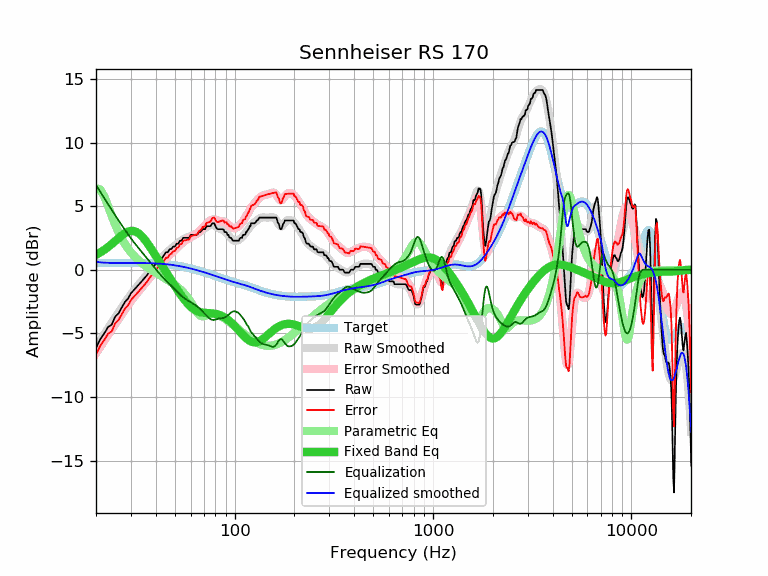

Source data for this figure (header and first rows):
frequency, raw, error, smoothed, error_smoothed, equalization, parametric_eq, equalized_raw, equalized_smoothed, target
20, -6.15, -6.67, -6.05, -6.57, 6.67, 1.17, 0.52, 0.62, 0.52
21, -5.47, -5.99, -5.55, -6.07, 6.13, 1.36, 0.66, 0.58, 0.52
22, -5.01, -5.53, -5.07, -5.60, 5.63, 1.56, 0.62, 0.56, 0.52
23, -4.51, -5.04, -4.61, -5.14, 5.15, 1.78, 0.64, 0.54, 0.53
24, -4.32, -4.85, -4.17, -4.70, 4.70, 2.02, 0.38, 0.53, 0.53
25, -3.68, -4.21, -3.75, -4.28, 4.28, 2.26, 0.60, 0.53, 0.53
26, -3.42, -3.95, -3.34, -3.87, 3.87, 2.49, 0.45, 0.53, 0.53
27, -2.96, -3.49, -2.95, -3.49, 3.49, 2.70, 0.53, 0.53, 0.53
28, -2.52, -3.05, -2.59, -3.12, 3.12, 2.87, 0.60, 0.53, 0.53
29, -2.28, -2.81, -2.25, -2.78, 2.78, 2.99, 0.50, 0.53, 0.53
30, -1.85, -2.38, -1.93, -2.47, 2.47, 3.05, 0.62, 0.53, 0.53
31, -1.60, -2.13, -1.64, -2.17, 2.17, 3.04, 0.57, 0.53, 0.53
32, -1.37, -1.90, -1.37, -1.90, 1.90, 2.97, 0.53, 0.53, 0.53
33, -1.14, -1.67, -1.12, -1.65, 1.65, 2.83, 0.51, 0.53, 0.53
34, -0.91, -1.44, -0.88, -1.40, 1.40, 2.64, 0.49, 0.53, 0.53
35, -0.68, -1.20, -0.64, -1.17, 1.17, 2.42, 0.49, 0.52, 0.52
36, -0.46, -0.98, -0.42, -0.94, 0.94, 2.17, 0.48, 0.52, 0.52
37, -0.20, -0.71, -0.19, -0.71, 0.71, 1.91, 0.51, 0.51, 0.51
38, 0.05, -0.46, 0.03, -0.48, 0.48, 1.63, 0.53, 0.51, 0.51
39, 0.23, -0.27, 0.24, -0.26, 0.26, 1.36, 0.49, 0.50, 0.50
40, 0.46, -0.03, 0.45, -0.05, 0.05, 1.09, 0.51, 0.49, 0.49
41, 0.68, 0.20, 0.64, 0.15, -0.15, 0.83, 0.53, 0.48, 0.48
42, 0.86, 0.39, 0.82, 0.35, -0.35, 0.57, 0.51, 0.47, 0.47
43, 0.91, 0.45, 0.99, 0.53, -0.53, 0.32, 0.38, 0.46, 0.46
44, 1.14, 0.69, 1.14, 0.70, -0.70, 0.07, 0.44, 0.45, 0.45
45, 1.37, 0.93, 1.29, 0.85, -0.85, -0.17, 0.52, 0.44, 0.44
46, 1.37, 0.95, 1.42, 1.00, -1.00, -0.40, 0.37, 0.42, 0.42
47, 1.60, 1.20, 1.55, 1.15, -1.15, -0.63, 0.45, 0.40, 0.40
48, 1.64, 1.25, 1.67, 1.29, -1.29, -0.85, 0.35, 0.39, 0.39
49, 1.82, 1.45, 1.79, 1.43, -1.43, -1.07, 0.39, 0.37, 0.37
50, 1.82, 1.47, 1.91, 1.56, -1.56, -1.28, 0.26, 0.35, 0.35
51, 2.05, 1.72, 2.02, 1.69, -1.69, -1.49, 0.36, 0.33, 0.33
52, 2.05, 1.75, 2.12, 1.82, -1.82, -1.68, 0.23, 0.30, 0.30
53, 2.28, 2.00, 2.22, 1.94, -1.94, -1.87, 0.34, 0.28, 0.28
54, 2.28, 2.02, 2.32, 2.06, -2.06, -2.05, 0.22, 0.26, 0.26
55, 2.51, 2.28, 2.40, 2.16, -2.16, -2.23, 0.35, 0.23, 0.23
56, 2.51, 2.30, 2.46, 2.26, -2.26, -2.39, 0.25, 0.21, 0.21
57, 2.51, 2.33, 2.52, 2.34, -2.34, -2.54, 0.17, 0.18, 0.18
58, 2.51, 2.36, 2.57, 2.42, -2.42, -2.67, 0.09, 0.15, 0.15
59, 2.51, 2.39, 2.61, 2.49, -2.49, -2.80, 0.02, 0.12, 0.12
60, 2.73, 2.63, 2.65, 2.55, -2.55, -2.91, 0.18, 0.10, 0.10
61, 2.74, 2.67, 2.68, 2.61, -2.61, -3.00, 0.13, 0.07, 0.07
62, 2.74, 2.70, 2.72, 2.68, -2.68, -3.09, 0.06, 0.04, 0.04
63, 2.74, 2.73, 2.76, 2.75, -2.75, -3.16, -0.01, 0.01, 0.01
64, 2.74, 2.76, 2.80, 2.82, -2.82, -3.22, -0.08, -0.02, -0.02
65, 2.78, 2.83, 2.86, 2.90, -2.90, -3.27, -0.12, -0.05, -0.05
66, 2.96, 3.04, 2.92, 2.99, -2.99, -3.30, -0.03, -0.08, -0.08
67, 2.96, 3.07, 2.98, 3.09, -3.09, -3.33, -0.13, -0.11, -0.11
68, 3.06, 3.20, 3.05, 3.19, -3.19, -3.36, -0.13, -0.14, -0.14
69, 3.19, 3.36, 3.13, 3.29, -3.29, -3.37, -0.10, -0.17, -0.17
70, 3.19, 3.39, 3.20, 3.40, -3.40, -3.39, -0.21, -0.20, -0.20
71, 3.19, 3.42, 3.27, 3.50, -3.50, -3.39, -0.31, -0.23, -0.23
72, 3.42, 3.68, 3.34, 3.60, -3.60, -3.40, -0.18, -0.26, -0.26
73, 3.42, 3.71, 3.41, 3.69, -3.69, -3.41, -0.27, -0.28, -0.29
74, 3.42, 3.73, 3.46, 3.78, -3.78, -3.41, -0.36, -0.31, -0.31
75, 3.42, 3.76, 3.51, 3.85, -3.85, -3.42, -0.43, -0.34, -0.34
76, 3.48, 3.85, 3.53, 3.91, -3.91, -3.42, -0.43, -0.37, -0.37
77, 3.65, 4.05, 3.54, 3.94, -3.94, -3.43, -0.29, -0.40, -0.40
78, 3.65, 4.08, 3.52, 3.95, -3.95, -3.44, -0.30, -0.43, -0.43
79, 3.65, 4.11, 3.49, 3.95, -3.95, -3.45, -0.30, -0.46, -0.46
... 553 more rows
